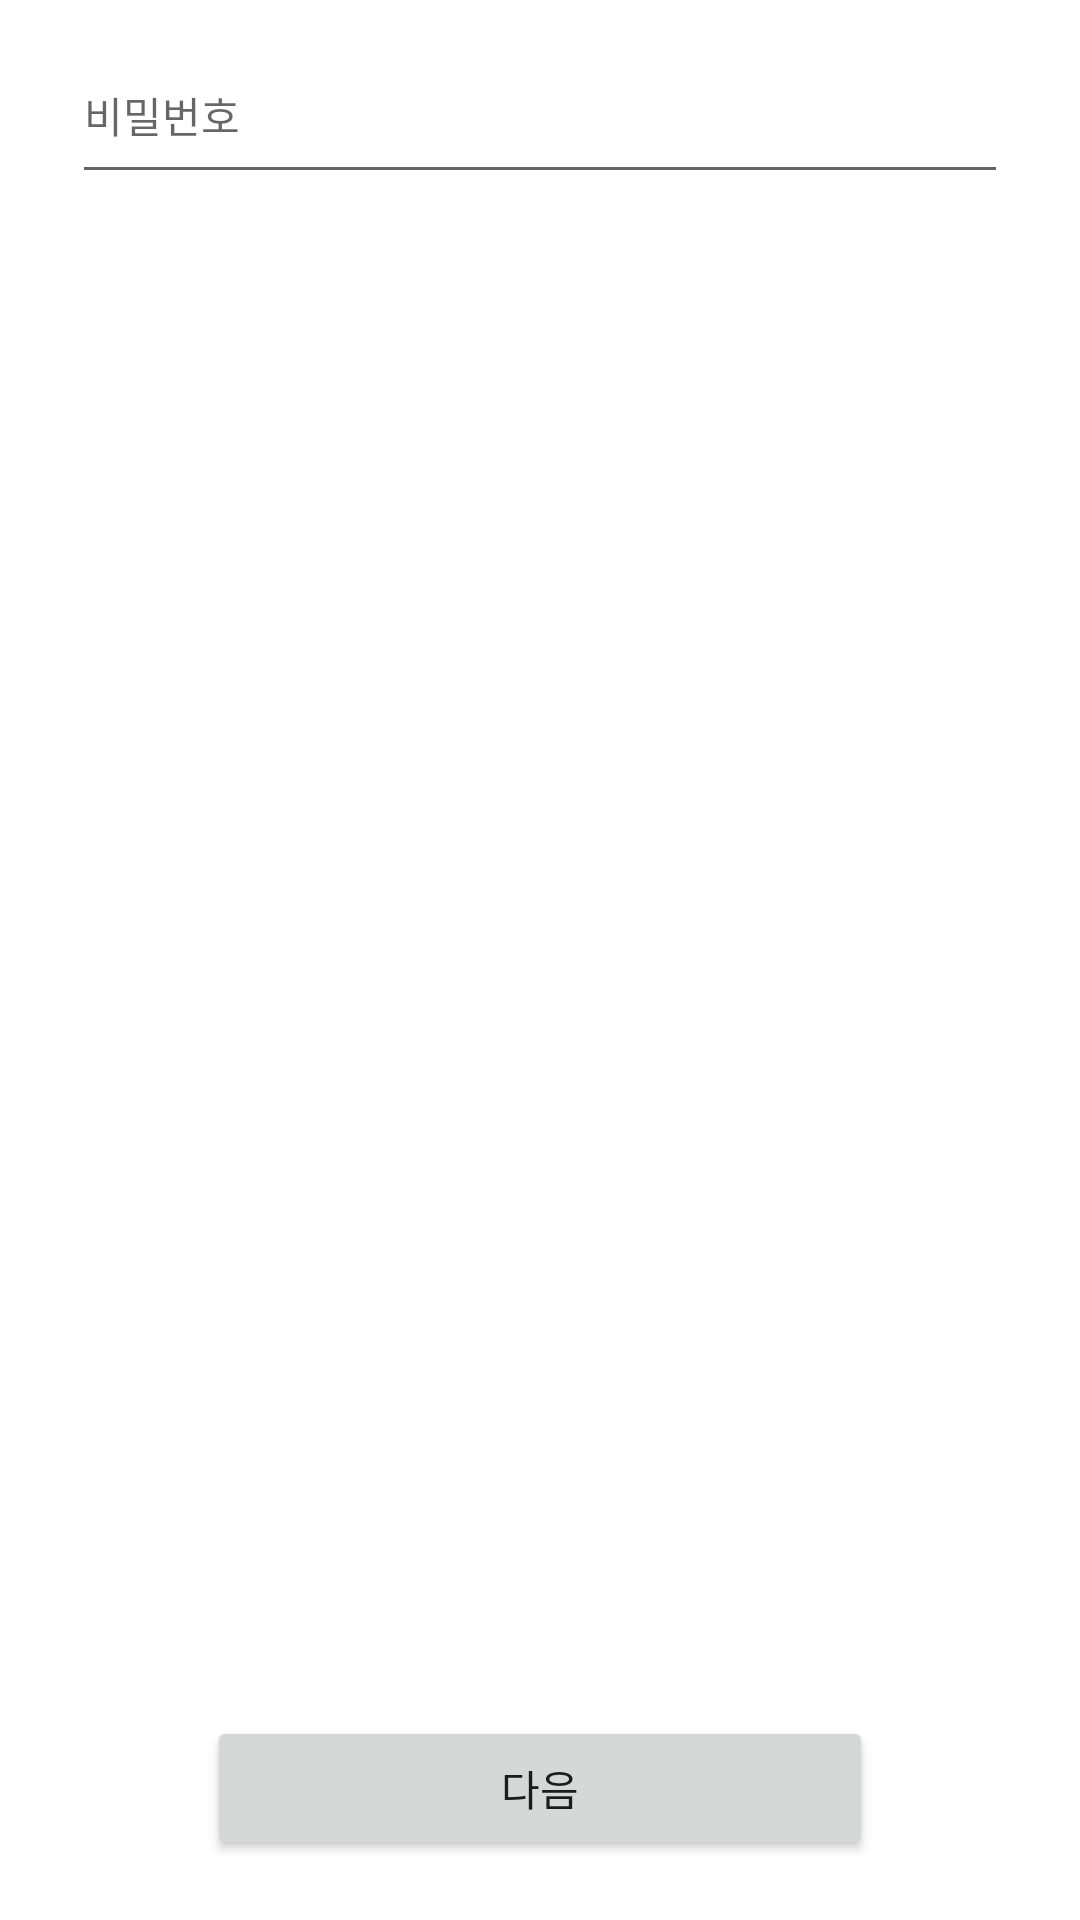

This screen was rendered from an Android layout file. Write that file and the resources it references.
<!-- AndroidManifest.xml: application theme Theme.Insurance -->
<!-- res/layout/fragment_join_second.xml -->
<?xml version="1.0" encoding="utf-8"?>
<androidx.constraintlayout.widget.ConstraintLayout xmlns:android="http://schemas.android.com/apk/res/android"
    android:layout_width="match_parent"
    android:layout_height="match_parent"
    xmlns:app="http://schemas.android.com/apk/res-auto">

    <EditText
        android:id="@+id/first_password"
        android:layout_width="match_parent"
        android:layout_height="wrap_content"
        android:hint="비밀번호"
        android:paddingBottom="16dp"
        android:textSize="14sp"
        android:inputType="textPersonName"
        android:maxLength="18"
        app:layout_constraintTop_toTopOf="parent"
        app:layout_constraintLeft_toLeftOf="parent"
        android:layout_marginTop="18dp"
        android:layout_marginHorizontal="24dp"/>

    <androidx.appcompat.widget.AppCompatButton
        android:id="@+id/bt"
        android:layout_width="match_parent"
        android:layout_height="wrap_content"
        android:text="다음"
        android:textSize="14sp"
        android:paddingVertical="6dp"
        app:layout_constraintBottom_toBottomOf="parent"
        app:layout_constraintLeft_toLeftOf="parent"
        app:layout_constraintRight_toRightOf="parent"
        android:layout_marginHorizontal="69dp"
        android:layout_marginBottom="20dp"
        />

</androidx.constraintlayout.widget.ConstraintLayout>
<!-- resources referenced by this layout -->
<resources>
  <style name="Theme.Insurance" parent="Theme.MaterialComponents.DayNight.DarkActionBar">
          
          <item name="colorPrimary">@color/purple_500</item>
          <item name="colorPrimaryVariant">@color/purple_700</item>
          <item name="colorOnPrimary">@color/white</item>
          
          <item name="colorSecondary">@color/teal_200</item>
          <item name="colorSecondaryVariant">@color/teal_700</item>
          <item name="colorOnSecondary">@color/black</item>
          
          <item name="android:statusBarColor">?attr/colorPrimaryVariant</item>
          
          <item name="windowActionBar">false</item>
          <item name="windowNoTitle">true</item>
      </style>
  <color name="purple_500">#FF6200EE</color>
  <color name="purple_700">#FF3700B3</color>
  <color name="white">#FFFFFFFF</color>
  <color name="teal_200">#FF03DAC5</color>
  <color name="teal_700">#FF018786</color>
  <color name="black">#FF000000</color>
</resources>
